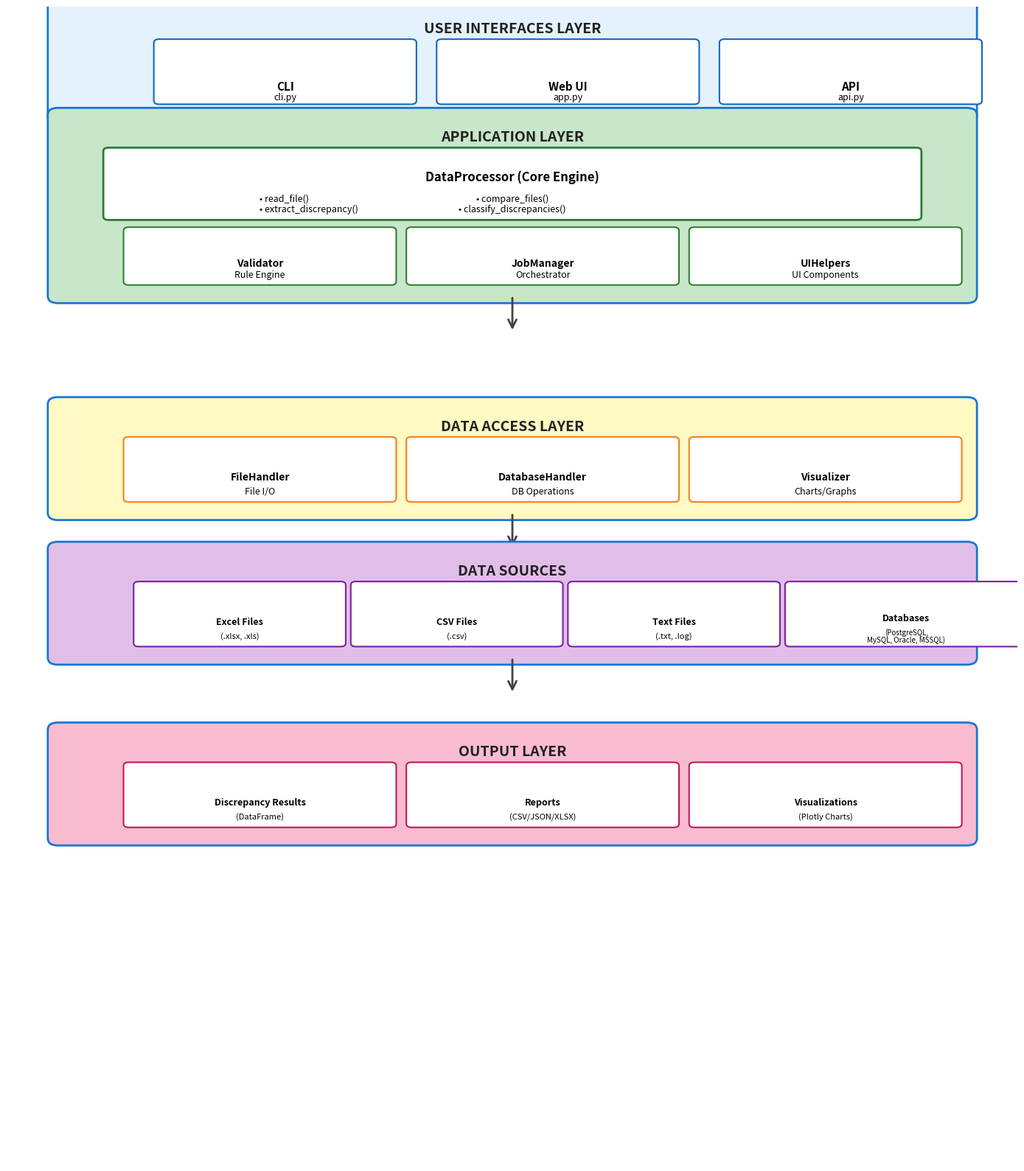

The matplotlib source for this figure:
#!/usr/bin/env python3
"""
Create a visual architecture diagram using matplotlib
"""

import matplotlib.pyplot as plt
import matplotlib.patches as mpatches
from matplotlib.patches import FancyBboxPatch, FancyArrowPatch, Rectangle
import matplotlib.patches as patches

def create_architecture_diagram():
    """Create a visual architecture diagram."""
    fig, ax = plt.subplots(1, 1, figsize=(14, 16))
    ax.set_xlim(0, 10)
    ax.set_ylim(0, 16)
    ax.axis('off')
    
    # Define colors
    colors = {
        'ui': '#E3F2FD',      # Light blue
        'app': '#C8E6C9',     # Light green
        'data': '#FFF9C4',    # Light yellow
        'sources': '#E1BEE7', # Lavender
        'output': '#F8BBD0',  # Light pink
        'border': '#1976D2',  # Blue border
        'text': '#212121'     # Dark text
    }
    
    # Layer 1: User Interfaces Layer
    y_start = 14.5
    layer1 = FancyBboxPatch((0.5, y_start), 9, 1.5, 
                           boxstyle="round,pad=0.1", 
                           edgecolor=colors['border'], 
                           facecolor=colors['ui'],
                           linewidth=2)
    ax.add_patch(layer1)
    ax.text(5, y_start + 1.2, 'USER INTERFACES LAYER', 
            ha='center', va='center', fontsize=14, fontweight='bold', color=colors['text'])
    
    # CLI, Web UI, API boxes
    box_width = 2.5
    box_height = 0.8
    spacing = 0.3
    start_x = 1.5
    
    # CLI
    cli_box = FancyBboxPatch((start_x, y_start + 0.2), box_width, box_height,
                             boxstyle="round,pad=0.05", 
                             edgecolor='#1565C0', 
                             facecolor='white',
                             linewidth=1.5)
    ax.add_patch(cli_box)
    ax.text(start_x + box_width/2, y_start + 0.4, 'CLI', 
            ha='center', va='center', fontsize=11, fontweight='bold')
    ax.text(start_x + box_width/2, y_start + 0.25, 'cli.py', 
            ha='center', va='center', fontsize=9, style='italic')
    
    # Web UI
    web_x = start_x + box_width + spacing
    web_box = FancyBboxPatch((web_x, y_start + 0.2), box_width, box_height,
                             boxstyle="round,pad=0.05", 
                             edgecolor='#1565C0', 
                             facecolor='white',
                             linewidth=1.5)
    ax.add_patch(web_box)
    ax.text(web_x + box_width/2, y_start + 0.4, 'Web UI', 
            ha='center', va='center', fontsize=11, fontweight='bold')
    ax.text(web_x + box_width/2, y_start + 0.25, 'app.py', 
            ha='center', va='center', fontsize=9, style='italic')
    
    # API
    api_x = web_x + box_width + spacing
    api_box = FancyBboxPatch((api_x, y_start + 0.2), box_width, box_height,
                             boxstyle="round,pad=0.05", 
                             edgecolor='#1565C0', 
                             facecolor='white',
                             linewidth=1.5)
    ax.add_patch(api_box)
    ax.text(api_x + box_width/2, y_start + 0.4, 'API', 
            ha='center', va='center', fontsize=11, fontweight='bold')
    ax.text(api_x + box_width/2, y_start + 0.25, 'api.py', 
            ha='center', va='center', fontsize=9, style='italic')
    
    # Arrow down
    arrow1 = FancyArrowPatch((5, y_start), (5, y_start - 0.5),
                            arrowstyle='->', mutation_scale=20,
                            color='#424242', linewidth=2)
    ax.add_patch(arrow1)
    
    # Layer 2: Application Layer
    y_start = 12
    layer2 = FancyBboxPatch((0.5, y_start), 9, 2.5, 
                           boxstyle="round,pad=0.1", 
                           edgecolor=colors['border'], 
                           facecolor=colors['app'],
                           linewidth=2)
    ax.add_patch(layer2)
    ax.text(5, y_start + 2.2, 'APPLICATION LAYER', 
            ha='center', va='center', fontsize=14, fontweight='bold', color=colors['text'])
    
    # DataProcessor (Core Engine) - larger box
    dp_box = FancyBboxPatch((1, y_start + 1.1), 8, 0.9,
                            boxstyle="round,pad=0.05", 
                            edgecolor='#2E7D32', 
                            facecolor='white',
                            linewidth=2)
    ax.add_patch(dp_box)
    ax.text(5, y_start + 1.65, 'DataProcessor (Core Engine)', 
            ha='center', va='center', fontsize=12, fontweight='bold')
    ax.text(2.5, y_start + 1.35, '• read_file()', 
            ha='left', va='center', fontsize=9)
    ax.text(5, y_start + 1.35, '• compare_files()', 
            ha='center', va='center', fontsize=9)
    ax.text(2.5, y_start + 1.2, '• extract_discrepancy()', 
            ha='left', va='center', fontsize=9)
    ax.text(5, y_start + 1.2, '• classify_discrepancies()', 
            ha='center', va='center', fontsize=9)
    
    # Validator, JobManager, UIHelpers
    small_box_width = 2.6
    small_box_height = 0.7
    small_spacing = 0.2
    small_start_x = 1.2
    
    # Validator
    val_box = FancyBboxPatch((small_start_x, y_start + 0.2), small_box_width, small_box_height,
                            boxstyle="round,pad=0.05", 
                            edgecolor='#2E7D32', 
                            facecolor='white',
                            linewidth=1.5)
    ax.add_patch(val_box)
    ax.text(small_start_x + small_box_width/2, y_start + 0.45, 'Validator', 
            ha='center', va='center', fontsize=10, fontweight='bold')
    ax.text(small_start_x + small_box_width/2, y_start + 0.3, 'Rule Engine', 
            ha='center', va='center', fontsize=9)
    
    # JobManager
    jm_x = small_start_x + small_box_width + small_spacing
    jm_box = FancyBboxPatch((jm_x, y_start + 0.2), small_box_width, small_box_height,
                           boxstyle="round,pad=0.05", 
                           edgecolor='#2E7D32', 
                           facecolor='white',
                           linewidth=1.5)
    ax.add_patch(jm_box)
    ax.text(jm_x + small_box_width/2, y_start + 0.45, 'JobManager', 
            ha='center', va='center', fontsize=10, fontweight='bold')
    ax.text(jm_x + small_box_width/2, y_start + 0.3, 'Orchestrator', 
            ha='center', va='center', fontsize=9)
    
    # UIHelpers
    uih_x = jm_x + small_box_width + small_spacing
    uih_box = FancyBboxPatch((uih_x, y_start + 0.2), small_box_width, small_box_height,
                            boxstyle="round,pad=0.05", 
                            edgecolor='#2E7D32', 
                            facecolor='white',
                            linewidth=1.5)
    ax.add_patch(uih_box)
    ax.text(uih_x + small_box_width/2, y_start + 0.45, 'UIHelpers', 
            ha='center', va='center', fontsize=10, fontweight='bold')
    ax.text(uih_x + small_box_width/2, y_start + 0.3, 'UI Components', 
            ha='center', va='center', fontsize=9)
    
    # Arrow down
    arrow2 = FancyArrowPatch((5, y_start), (5, y_start - 0.5),
                            arrowstyle='->', mutation_scale=20,
                            color='#424242', linewidth=2)
    ax.add_patch(arrow2)
    
    # Layer 3: Data Access Layer
    y_start = 9
    layer3 = FancyBboxPatch((0.5, y_start), 9, 1.5, 
                           boxstyle="round,pad=0.1", 
                           edgecolor=colors['border'], 
                           facecolor=colors['data'],
                           linewidth=2)
    ax.add_patch(layer3)
    ax.text(5, y_start + 1.2, 'DATA ACCESS LAYER', 
            ha='center', va='center', fontsize=14, fontweight='bold', color=colors['text'])
    
    # FileHandler, DatabaseHandler, Visualizer
    data_box_width = 2.6
    data_box_height = 0.8
    data_spacing = 0.2
    data_start_x = 1.2
    
    # FileHandler
    fh_box = FancyBboxPatch((data_start_x, y_start + 0.2), data_box_width, data_box_height,
                           boxstyle="round,pad=0.05", 
                           edgecolor='#F57F17', 
                           facecolor='white',
                           linewidth=1.5)
    ax.add_patch(fh_box)
    ax.text(data_start_x + data_box_width/2, y_start + 0.5, 'FileHandler', 
            ha='center', va='center', fontsize=10, fontweight='bold')
    ax.text(data_start_x + data_box_width/2, y_start + 0.3, 'File I/O', 
            ha='center', va='center', fontsize=9)
    
    # DatabaseHandler
    dbh_x = data_start_x + data_box_width + data_spacing
    dbh_box = FancyBboxPatch((dbh_x, y_start + 0.2), data_box_width, data_box_height,
                            boxstyle="round,pad=0.05", 
                            edgecolor='#F57F17', 
                            facecolor='white',
                            linewidth=1.5)
    ax.add_patch(dbh_box)
    ax.text(dbh_x + data_box_width/2, y_start + 0.5, 'DatabaseHandler', 
            ha='center', va='center', fontsize=10, fontweight='bold')
    ax.text(dbh_x + data_box_width/2, y_start + 0.3, 'DB Operations', 
            ha='center', va='center', fontsize=9)
    
    # Visualizer
    viz_x = dbh_x + data_box_width + data_spacing
    viz_box = FancyBboxPatch((viz_x, y_start + 0.2), data_box_width, data_box_height,
                            boxstyle="round,pad=0.05", 
                            edgecolor='#F57F17', 
                            facecolor='white',
                            linewidth=1.5)
    ax.add_patch(viz_box)
    ax.text(viz_x + data_box_width/2, y_start + 0.5, 'Visualizer', 
            ha='center', va='center', fontsize=10, fontweight='bold')
    ax.text(viz_x + data_box_width/2, y_start + 0.3, 'Charts/Graphs', 
            ha='center', va='center', fontsize=9)
    
    # Arrow down
    arrow3 = FancyArrowPatch((5, y_start), (5, y_start - 0.5),
                            arrowstyle='->', mutation_scale=20,
                            color='#424242', linewidth=2)
    ax.add_patch(arrow3)
    
    # Layer 4: Data Sources
    y_start = 7
    layer4 = FancyBboxPatch((0.5, y_start), 9, 1.5, 
                           boxstyle="round,pad=0.1", 
                           edgecolor=colors['border'], 
                           facecolor=colors['sources'],
                           linewidth=2)
    ax.add_patch(layer4)
    ax.text(5, y_start + 1.2, 'DATA SOURCES', 
            ha='center', va='center', fontsize=14, fontweight='bold', color=colors['text'])
    
    # Data source boxes
    source_box_width = 2
    source_box_height = 0.8
    source_spacing = 0.15
    source_start_x = 1.3
    
    # Excel Files
    excel_box = FancyBboxPatch((source_start_x, y_start + 0.2), source_box_width, source_box_height,
                              boxstyle="round,pad=0.05", 
                              edgecolor='#7B1FA2', 
                              facecolor='white',
                              linewidth=1.5)
    ax.add_patch(excel_box)
    ax.text(source_start_x + source_box_width/2, y_start + 0.5, 'Excel Files', 
            ha='center', va='center', fontsize=9, fontweight='bold')
    ax.text(source_start_x + source_box_width/2, y_start + 0.3, '(.xlsx, .xls)', 
            ha='center', va='center', fontsize=8)
    
    # CSV Files
    csv_x = source_start_x + source_box_width + source_spacing
    csv_box = FancyBboxPatch((csv_x, y_start + 0.2), source_box_width, source_box_height,
                            boxstyle="round,pad=0.05", 
                            edgecolor='#7B1FA2', 
                            facecolor='white',
                            linewidth=1.5)
    ax.add_patch(csv_box)
    ax.text(csv_x + source_box_width/2, y_start + 0.5, 'CSV Files', 
            ha='center', va='center', fontsize=9, fontweight='bold')
    ax.text(csv_x + source_box_width/2, y_start + 0.3, '(.csv)', 
            ha='center', va='center', fontsize=8)
    
    # Text Files
    txt_x = csv_x + source_box_width + source_spacing
    txt_box = FancyBboxPatch((txt_x, y_start + 0.2), source_box_width, source_box_height,
                            boxstyle="round,pad=0.05", 
                            edgecolor='#7B1FA2', 
                            facecolor='white',
                            linewidth=1.5)
    ax.add_patch(txt_box)
    ax.text(txt_x + source_box_width/2, y_start + 0.5, 'Text Files', 
            ha='center', va='center', fontsize=9, fontweight='bold')
    ax.text(txt_x + source_box_width/2, y_start + 0.3, '(.txt, .log)', 
            ha='center', va='center', fontsize=8)
    
    # Databases
    db_x = txt_x + source_box_width + source_spacing
    db_box = FancyBboxPatch((db_x, y_start + 0.2), source_box_width + 0.3, source_box_height,
                           boxstyle="round,pad=0.05", 
                           edgecolor='#7B1FA2', 
                           facecolor='white',
                           linewidth=1.5)
    ax.add_patch(db_box)
    ax.text(db_x + (source_box_width + 0.3)/2, y_start + 0.55, 'Databases', 
            ha='center', va='center', fontsize=9, fontweight='bold')
    ax.text(db_x + (source_box_width + 0.3)/2, y_start + 0.35, '(PostgreSQL,', 
            ha='center', va='center', fontsize=7)
    ax.text(db_x + (source_box_width + 0.3)/2, y_start + 0.25, 'MySQL, Oracle, MSSQL)', 
            ha='center', va='center', fontsize=7)
    
    # Arrow down
    arrow4 = FancyArrowPatch((5, y_start), (5, y_start - 0.5),
                            arrowstyle='->', mutation_scale=20,
                            color='#424242', linewidth=2)
    ax.add_patch(arrow4)
    
    # Layer 5: Output Layer
    y_start = 4.5
    layer5 = FancyBboxPatch((0.5, y_start), 9, 1.5, 
                           boxstyle="round,pad=0.1", 
                           edgecolor=colors['border'], 
                           facecolor=colors['output'],
                           linewidth=2)
    ax.add_patch(layer5)
    ax.text(5, y_start + 1.2, 'OUTPUT LAYER', 
            ha='center', va='center', fontsize=14, fontweight='bold', color=colors['text'])
    
    # Output boxes
    output_box_width = 2.6
    output_box_height = 0.8
    output_spacing = 0.2
    output_start_x = 1.2
    
    # Discrepancy Results
    res_box = FancyBboxPatch((output_start_x, y_start + 0.2), output_box_width, output_box_height,
                            boxstyle="round,pad=0.05", 
                            edgecolor='#C2185B', 
                            facecolor='white',
                            linewidth=1.5)
    ax.add_patch(res_box)
    ax.text(output_start_x + output_box_width/2, y_start + 0.5, 'Discrepancy Results', 
            ha='center', va='center', fontsize=9, fontweight='bold')
    ax.text(output_start_x + output_box_width/2, y_start + 0.3, '(DataFrame)', 
            ha='center', va='center', fontsize=8)
    
    # Reports
    rep_x = output_start_x + output_box_width + output_spacing
    rep_box = FancyBboxPatch((rep_x, y_start + 0.2), output_box_width, output_box_height,
                            boxstyle="round,pad=0.05", 
                            edgecolor='#C2185B', 
                            facecolor='white',
                            linewidth=1.5)
    ax.add_patch(rep_box)
    ax.text(rep_x + output_box_width/2, y_start + 0.5, 'Reports', 
            ha='center', va='center', fontsize=9, fontweight='bold')
    ax.text(rep_x + output_box_width/2, y_start + 0.3, '(CSV/JSON/XLSX)', 
            ha='center', va='center', fontsize=8)
    
    # Visualizations
    vis_x = rep_x + output_box_width + output_spacing
    vis_box = FancyBboxPatch((vis_x, y_start + 0.2), output_box_width, output_box_height,
                            boxstyle="round,pad=0.05", 
                            edgecolor='#C2185B', 
                            facecolor='white',
                            linewidth=1.5)
    ax.add_patch(vis_box)
    ax.text(vis_x + output_box_width/2, y_start + 0.5, 'Visualizations', 
            ha='center', va='center', fontsize=9, fontweight='bold')
    ax.text(vis_x + output_box_width/2, y_start + 0.3, '(Plotly Charts)', 
            ha='center', va='center', fontsize=8)
    
    plt.tight_layout()
    return fig

def main():
    """Generate the architecture diagram."""
    print("Creating visual architecture diagram...")
    fig = create_architecture_diagram()
    
    # Save as PNG
    fig.savefig('Architecture_Visual_Diagram.png', dpi=300, bbox_inches='tight', 
                facecolor='white', edgecolor='none')
    print("✓ Created Architecture_Visual_Diagram.png")
    
    # Save as SVG
    fig.savefig('Architecture_Visual_Diagram.svg', format='svg', bbox_inches='tight', 
                facecolor='white', edgecolor='none')
    print("✓ Created Architecture_Visual_Diagram.svg")
    
    # Save as PDF
    fig.savefig('Architecture_Visual_Diagram.pdf', format='pdf', bbox_inches='tight', 
                facecolor='white', edgecolor='none')
    print("✓ Created Architecture_Visual_Diagram.pdf")
    
    plt.close(fig)
    print("\nAll visual diagrams generated successfully!")

if __name__ == '__main__':
    main()
